Run: headless pygame with SDL's dummy video driver; simulated clock (each Clock.tick advances the game by its frame time, no real sleeping); random seed 0; keys injected as events and as key.get_pressed() state; no mouse input.
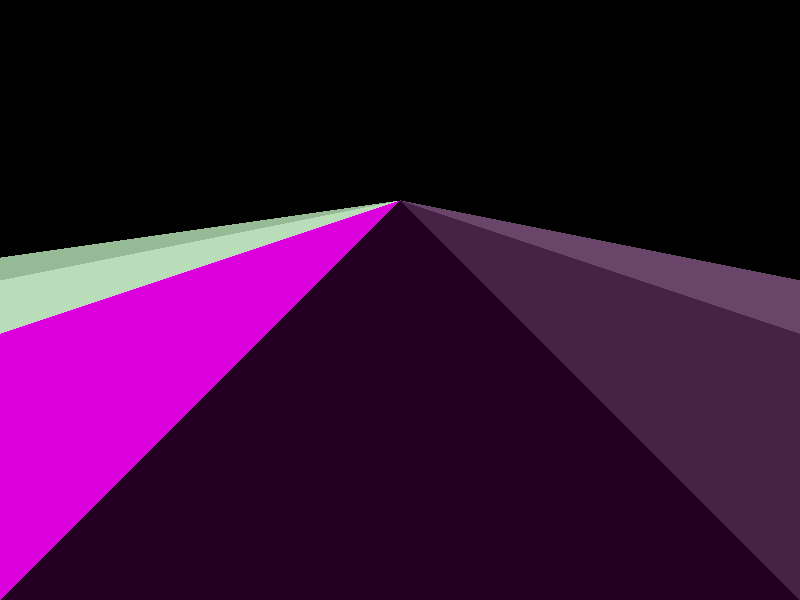
Frame 1 of 4 · flips 1–60 · no input
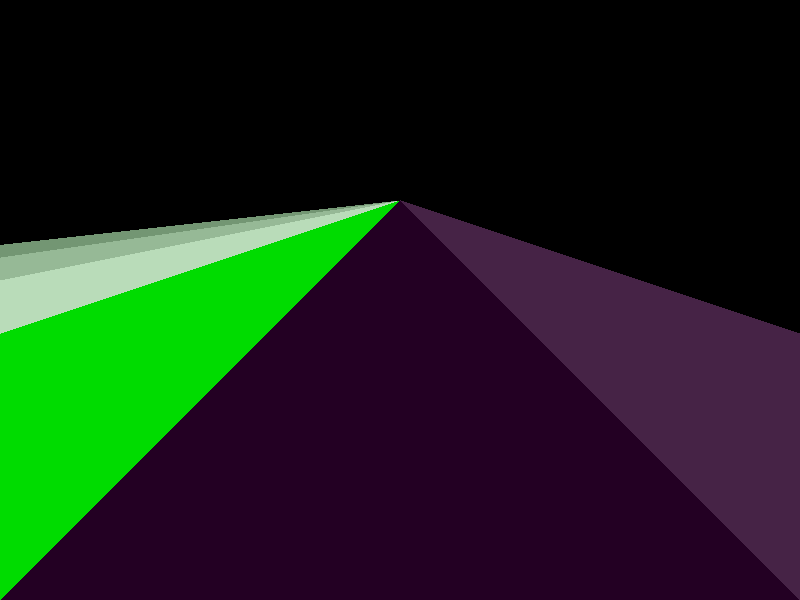
Frame 2 of 4 · flips 61–180 · tapped SPACE, RETURN · held RIGHT (→), D
Frame 3 of 4 · flips 181–300 · held DOWN (↓), S · screen unchanged from frame 2, image omitted
Frame 4 of 4 · flips 301–420 · held LEFT (←), A, UP (↑), W · screen same as frame 1, image omitted

The pygame program that drew these frames:

import pygame
import pygame.gfxdraw

pygame.init()
done = False

screen_width = 800
screen_height = 600
horizon_line = screen_height/3
focal_point = screen_width/2
road_width = screen_width


screen = pygame.display.set_mode((screen_width,screen_height))
clock= pygame.time.Clock()


x = 0
accel_x = 0
accel_z = 0



class lane:
    def __init__(self,x,width):
        self.x=x
        self.width = width
    def draw(self):
        pygame.draw.line(screen,"white",(focal_point,horizon_line),(self.x,screen_height),5)
        pygame.draw.line(screen,"white",(focal_point,horizon_line),(self.x+road_width,screen_height),5)



move_right = False
move_left = False
current_lane = 0

while not done:
    lanes = [
        [(focal_point,horizon_line),[x-road_width*2,screen_height],[x-road_width*3,screen_height]],
        [(focal_point,horizon_line),[x-road_width,screen_height],[x-road_width*2,screen_height]],
        [(focal_point,horizon_line),[x,screen_height],[x-road_width,screen_height]],
        [(focal_point,horizon_line),[x,screen_height],[x+road_width,screen_height]],
        [(focal_point,horizon_line),[x+road_width,screen_height],[x+road_width*2,screen_height]],
        [(focal_point,horizon_line),[x+road_width*2,screen_height],[x+road_width*3,screen_height]]
    ]

    

    for event in pygame.event.get():
        if event.type == pygame.QUIT:
            quit()
        if event.type == pygame.KEYDOWN:
            if event.key == pygame.K_RIGHT:
                current_lane+=1
                move_right = True
            elif event.key == pygame.K_LEFT:
                current_lane-=1
                move_left = True
            


    if move_right==True:
        x-=800
        move_right=False
    elif move_left==True:
        x+=800
        move_left=False


    print(current_lane)

    screen.fill("black")
    for lane in lanes:
        pygame.gfxdraw.filled_polygon(screen,lane,(lane[2][0]%255,lane[1][0]%255,lane[2][0]%255))


    clock.tick(60)
    pygame.display.update()
    
